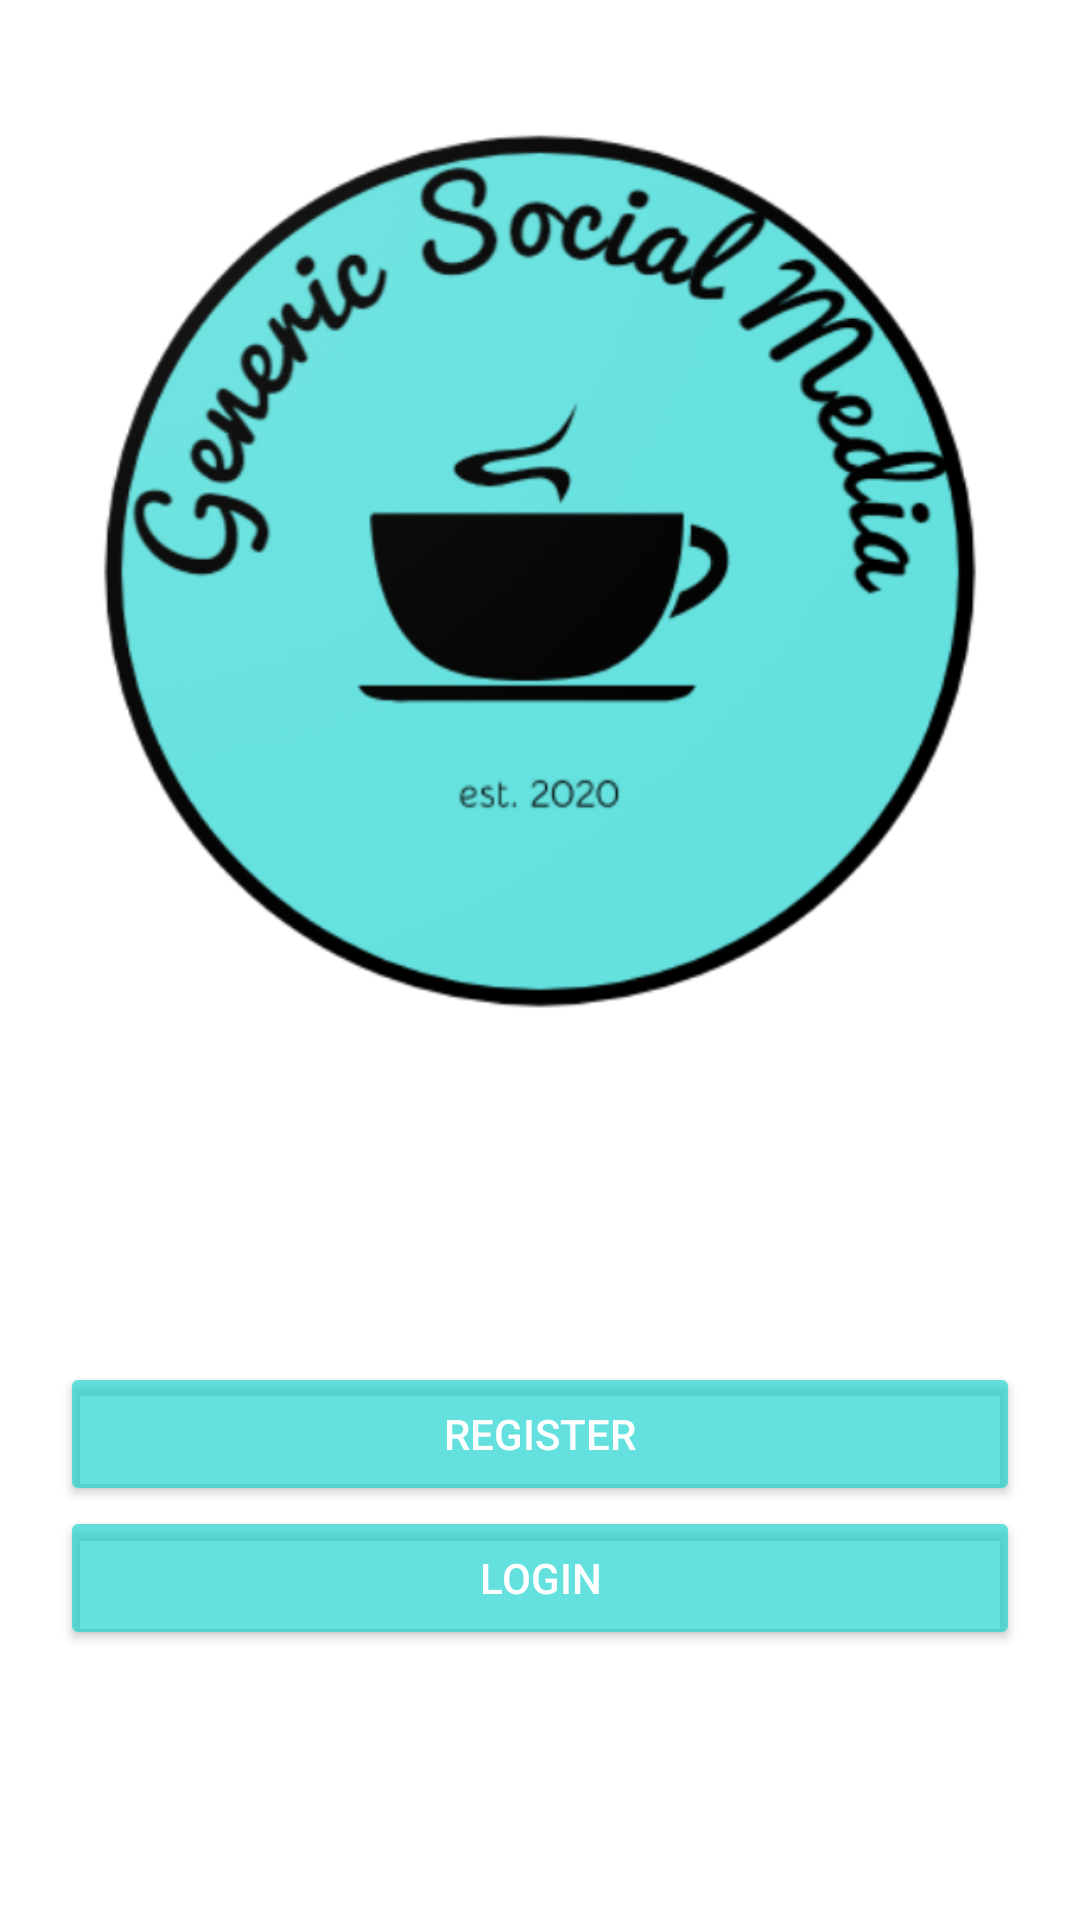

Produce the Android XML layout that renders to this screen, including the resource entries it uses.
<!-- AndroidManifest.xml: application theme AppTheme -->
<!-- res/layout/activity_main.xml -->
<?xml version="1.0" encoding="utf-8"?>
<RelativeLayout xmlns:android="http://schemas.android.com/apk/res/android"
    xmlns:app="http://schemas.android.com/apk/res-auto"
    xmlns:tools="http://schemas.android.com/tools"
    android:layout_width="match_parent"
    android:layout_height="match_parent"
    android:padding="20dp"
    android:background="#fff"
    tools:context=".MainActivity">

    <ImageView
        android:layout_width="300dp"
        android:layout_height="300dp"
        android:layout_centerHorizontal="true"
        android:layout_marginTop="20dp"
        android:src="@drawable/logo" />

    <Button
        android:id="@+id/register_btn"
        android:text="@string/register"
        style="@style/Base.Widget.AppCompat.Button.Colored"
        android:layout_width="match_parent"
        android:layout_height="wrap_content"
        android:layout_above="@id/login_btn"
        android:drawableStart="@drawable/ic_register"
        android:drawableLeft="@drawable/ic_register"
        android:minWidth="200dp"/>

    <Button
        android:id="@+id/login_btn"
        android:text="@string/login"
        android:layout_alignParentBottom="true"
        android:layout_marginBottom="70dp"
        style="@style/Base.Widget.AppCompat.Button.Colored"
        android:layout_width="match_parent"
        android:layout_height="wrap_content"
        android:drawableStart="@drawable/ic_login"
        android:drawableLeft="@drawable/ic_login"
        android:minWidth="200dp"/>


</RelativeLayout>
<!-- resources referenced by this layout -->
<resources>
  <!-- drawable logo: png bitmap (drawable, 129771 bytes) -->
  <string name="login">Login</string>
  <string name="register">Register</string>
  <style name="AppTheme" parent="Theme.AppCompat.Light.DarkActionBar">
          
          <item name="colorPrimary">@color/colorPrimary</item>
          <item name="colorPrimaryDark">@color/colorPrimaryDark</item>
          <item name="colorAccent">@color/colorAccent</item>
      </style>
  <color name="colorPrimary">#D1007BE8</color>
  <color name="colorPrimaryDark">#F7003253</color>
  <color name="colorAccent">#A814D2CD</color>
</resources>
